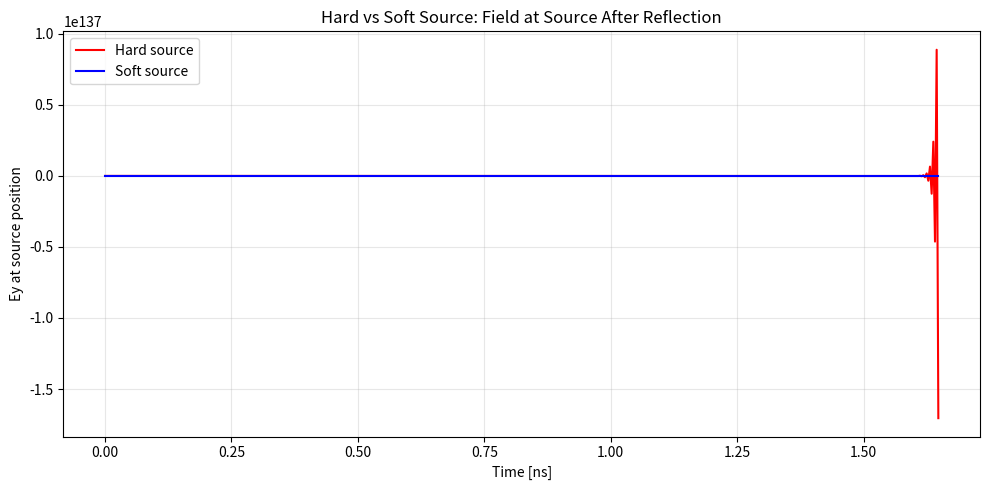
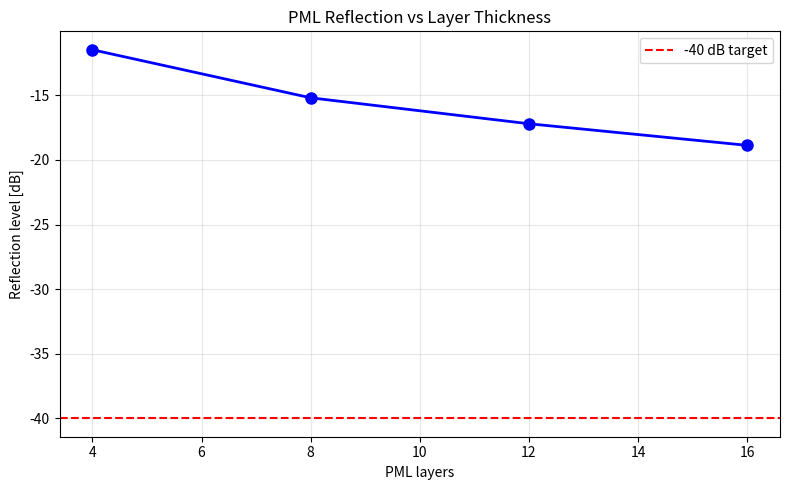
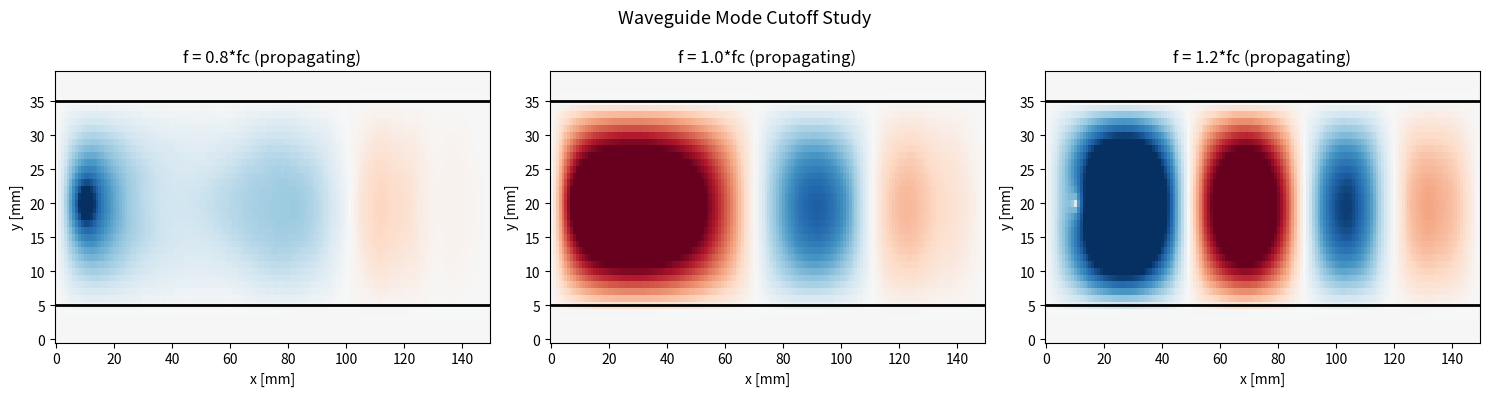

Recreate these plots in Python, in order.
"""
Exercises for Lesson 16: FDTD Implementation
Topic: Numerical_Simulation

Solutions to practice problems from the lesson.
"""

import numpy as np
import matplotlib
matplotlib.use('Agg')
import matplotlib.pyplot as plt

# Physical constants
eps0 = 8.854187817e-12
mu0 = 4 * np.pi * 1e-7
c0 = 1 / np.sqrt(mu0 * eps0)


# === Exercise 1: Hard Source vs Soft Source Reflected Field ===
# Problem: Compare hard and soft source behavior when a reflected wave
# returns to the source position.

def exercise_1():
    """Hard vs soft source: artifact comparison after reflection from PEC."""
    Nx = 300
    dx = 1e-3
    dt = 0.99 * dx / c0
    n_steps = 500

    source_pos = 50
    reflector_pos = 200  # PEC reflector

    t0 = 30 * dt
    tau = 10 * dt

    def gaussian_pulse(t):
        return np.exp(-((t - t0) / tau)**2)

    results = {}

    for source_type in ['hard', 'soft']:
        Ey = np.zeros(Nx)
        Hz = np.zeros(Nx)
        sigma = np.zeros(Nx)
        sigma[reflector_pos:reflector_pos + 5] = 1e7  # PEC reflector

        Ca = dt / (mu0 * dx)
        eps_eff = eps0 * np.ones(Nx)
        Cb_arr = dt / (eps_eff * dx) / (1 + sigma * dt / (2 * eps_eff))
        Ca_arr = (1 - sigma * dt / (2 * eps_eff)) / (1 + sigma * dt / (2 * eps_eff))

        Ey_at_source = []

        # Mur ABC state
        Ey_left_prev = [0.0, 0.0]
        Ey_right_prev = [0.0, 0.0]

        for n in range(n_steps):
            Hz[:-1] = Hz[:-1] - Ca * (Ey[1:] - Ey[:-1])

            t = n * dt
            source = gaussian_pulse(t)
            if source_type == 'hard':
                Ey[source_pos] = source
            else:
                Ey[source_pos] += source

            Ey[1:-1] = Ca_arr[1:-1] * Ey[1:-1] - Cb_arr[1:-1] * (Hz[1:-1] - Hz[:-2])

            # Mur ABC
            coeff = (c0 * dt - dx) / (c0 * dt + dx)
            Ey_new = Ey_left_prev[1] + coeff * (Ey[1] - Ey_left_prev[0])
            Ey_left_prev = [Ey_new, Ey[1]]
            Ey[0] = Ey_new

            Ey_new_r = Ey_right_prev[1] + coeff * (Ey[-2] - Ey_right_prev[0])
            Ey_right_prev = [Ey_new_r, Ey[-2]]
            Ey[-1] = Ey_new_r

            Ey_at_source.append(Ey[source_pos])

        results[source_type] = np.array(Ey_at_source)

    fig, ax = plt.subplots(figsize=(10, 5))
    t_arr = np.arange(n_steps) * dt * 1e9
    ax.plot(t_arr, results['hard'], 'r-', linewidth=1.5, label='Hard source')
    ax.plot(t_arr, results['soft'], 'b-', linewidth=1.5, label='Soft source')
    ax.set_xlabel('Time [ns]')
    ax.set_ylabel('Ey at source position')
    ax.set_title('Hard vs Soft Source: Field at Source After Reflection')
    ax.legend()
    ax.grid(True, alpha=0.3)
    plt.tight_layout()
    plt.savefig('ex16_source_comparison.png', dpi=150, bbox_inches='tight')
    plt.close()

    print("Hard vs Soft source comparison:")
    print("  Hard source: Ey[source] is forced to the source value each step.")
    print("    When the reflected wave arrives back, it reflects again at the")
    print("    source position (artificial secondary reflection).")
    print("  Soft source: Ey[source] += source_value allows the reflected wave")
    print("    to pass through the source location without spurious reflection.")
    print("  Plot saved: ex16_source_comparison.png")


# === Exercise 2: Mur ABC Angle Dependence ===
# Problem: 2D FDTD with Mur ABC on 3 sides, observe angle-dependent absorption.

def exercise_2():
    """Mur ABC angle-dependent absorption in 2D FDTD TM mode."""
    Nx = Ny = 100
    dx = dy = 1e-3
    dt = 0.9 / (c0 * np.sqrt(1/dx**2 + 1/dy**2))
    n_steps = 200

    Ez = np.zeros((Ny, Nx))
    Hx = np.zeros((Ny, Nx))
    Hy = np.zeros((Ny, Nx))

    # Source at center
    sx, sy = Nx // 2, Ny // 2

    # Store previous boundary values for Mur ABC
    Ez_left_prev = np.zeros(Ny)
    Ez_left_curr = np.zeros(Ny)
    Ez_right_prev = np.zeros(Ny)
    Ez_right_curr = np.zeros(Ny)
    Ez_top_prev = np.zeros(Nx)
    Ez_top_curr = np.zeros(Nx)

    coeff_x = (c0 * dt - dx) / (c0 * dt + dx)
    coeff_y = (c0 * dt - dy) / (c0 * dt + dy)

    # Probes at 5 cells from boundaries
    probe_left = (Ny // 2, 5)      # ~normal incidence
    probe_top = (5, Nx // 2)       # ~normal incidence
    probe_corner = (5, 5)          # ~45 degree incidence

    probe_data = {'left': [], 'top': [], 'corner': []}

    for n in range(n_steps):
        # H update
        Hx[:, :-1] -= dt / (mu0 * dy) * (Ez[:, 1:] - Ez[:, :-1])
        Hy[:-1, :] += dt / (mu0 * dx) * (Ez[1:, :] - Ez[:-1, :])

        # Source
        t = n * dt
        t0 = 30 * dt
        tau = 10 * dt
        Ez[sy, sx] += np.exp(-((t - t0) / tau)**2)

        # E update
        Ez[1:-1, 1:-1] += dt / eps0 * (
            (Hy[1:-1, 1:-1] - Hy[:-2, 1:-1]) / dx -
            (Hx[1:-1, 1:-1] - Hx[1:-1, :-2]) / dy
        )

        # Mur ABC on left, right, top; PEC on bottom
        # Left boundary
        for j in range(1, Ny - 1):
            Ez[j, 0] = Ez_left_prev[j] + coeff_x * (Ez[j, 1] - Ez_left_curr[j])
        Ez_left_prev = Ez_left_curr.copy()
        Ez_left_curr = Ez[:, 0].copy()

        # Right boundary
        for j in range(1, Ny - 1):
            Ez[j, -1] = Ez_right_prev[j] + coeff_x * (Ez[j, -2] - Ez_right_curr[j])
        Ez_right_prev = Ez_right_curr.copy()
        Ez_right_curr = Ez[:, -1].copy()

        # Top boundary
        for i in range(1, Nx - 1):
            Ez[0, i] = Ez_top_prev[i] + coeff_y * (Ez[1, i] - Ez_top_curr[i])
        Ez_top_prev = Ez_top_curr.copy()
        Ez_top_curr = Ez[0, :].copy()

        # Bottom: PEC
        Ez[-1, :] = 0

        probe_data['left'].append(Ez[probe_left])
        probe_data['top'].append(Ez[probe_top])
        probe_data['corner'].append(Ez[probe_corner])

    # Measure reflection
    for name in ['left', 'top', 'corner']:
        data = np.array(probe_data[name])
        peak = np.max(np.abs(data[:100]))
        reflected = np.max(np.abs(data[120:]))
        ratio = reflected / peak if peak > 0 else 0
        angle = "~0 deg" if name != 'corner' else "~45 deg"
        print(f"  Probe at {name} ({angle}): peak={peak:.4f}, "
              f"reflected={reflected:.4f}, ratio={ratio:.4f}")

    print("\n  Mur 1st-order ABC absorbs normal incidence well but has")
    print("  higher reflection at oblique angles (45 deg).")
    print("  This is the main limitation motivating PML.")


# === Exercise 3: PML Thickness Optimization ===
# Problem: Test PML with different layer counts and measure reflection.

def exercise_3():
    """PML thickness optimization study."""
    Nx_base = 80
    pml_counts = [4, 8, 12, 16]

    print("PML thickness optimization:")

    reflection_levels = []

    for pml_layers in pml_counts:
        Nx = Ny = Nx_base + 2 * pml_layers
        dx = dy = 1e-3
        dt = 0.9 / (c0 * np.sqrt(1/dx**2 + 1/dy**2))
        n_steps = 300

        Ez = np.zeros((Ny, Nx))
        Hx = np.zeros((Ny, Nx))
        Hy = np.zeros((Ny, Nx))

        # PML conductivity profile
        eta0 = np.sqrt(mu0 / eps0)
        sigma_max = 0.8 * 4 / (eta0 * dx)
        order = 3

        sigma_x = np.zeros(Nx)
        sigma_y = np.zeros(Ny)

        for i in range(pml_layers):
            d = (pml_layers - i) / pml_layers
            s = sigma_max * d**order
            sigma_x[i] = s
            sigma_x[-(i + 1)] = s
            sigma_y[i] = s
            sigma_y[-(i + 1)] = s

        # Simplified PML: add loss to E update
        eps_arr = eps0 * np.ones((Ny, Nx))
        sigma_2d = np.zeros((Ny, Nx))
        for j in range(Ny):
            for i in range(Nx):
                sigma_2d[j, i] = sigma_x[i] + sigma_y[j]

        Ca = (1 - sigma_2d * dt / (2 * eps_arr)) / (1 + sigma_2d * dt / (2 * eps_arr))
        Cb = (dt / eps_arr) / (1 + sigma_2d * dt / (2 * eps_arr))

        sx, sy = Nx // 2, Ny // 2
        probe_pos = (sy, sx)

        Ez_probe = []

        for n in range(n_steps):
            Hx[:, :-1] -= dt / (mu0 * dy) * (Ez[:, 1:] - Ez[:, :-1])
            Hy[:-1, :] += dt / (mu0 * dx) * (Ez[1:, :] - Ez[:-1, :])

            t = n * dt
            t0 = 30 * dt
            tau = 10 * dt
            Ez[sy, sx] += np.exp(-((t - t0) / tau)**2)

            Ez[1:-1, 1:-1] = (
                Ca[1:-1, 1:-1] * Ez[1:-1, 1:-1] +
                Cb[1:-1, 1:-1] * (
                    (Hy[1:-1, 1:-1] - Hy[:-2, 1:-1]) / dx -
                    (Hx[1:-1, 1:-1] - Hx[1:-1, :-2]) / dy
                )
            )

            # PEC outer boundary
            Ez[0, :] = Ez[-1, :] = Ez[:, 0] = Ez[:, -1] = 0

            Ez_probe.append(Ez[probe_pos])

        Ez_probe = np.array(Ez_probe)
        # Main pulse passes probe by step ~50. Reflected arrives ~step 150+
        peak = np.max(np.abs(Ez_probe[:80]))
        reflected = np.max(np.abs(Ez_probe[150:]))
        ratio = reflected / peak if peak > 0 else 1e-10
        dB = 20 * np.log10(ratio) if ratio > 0 else -100

        reflection_levels.append(dB)
        print(f"  PML={pml_layers:2d} layers: peak={peak:.4f}, "
              f"reflected={reflected:.6f}, level={dB:.1f} dB")

    fig, ax = plt.subplots(figsize=(8, 5))
    ax.plot(pml_counts, reflection_levels, 'bo-', markersize=8, linewidth=2)
    ax.axhline(y=-40, color='r', linestyle='--', label='-40 dB target')
    ax.set_xlabel('PML layers')
    ax.set_ylabel('Reflection level [dB]')
    ax.set_title('PML Reflection vs Layer Thickness')
    ax.legend()
    ax.grid(True, alpha=0.3)
    plt.tight_layout()
    plt.savefig('ex16_pml_optimization.png', dpi=150, bbox_inches='tight')
    plt.close()
    print("  Plot saved: ex16_pml_optimization.png")


# === Exercise 4: Waveguide Mode Cutoff ===
# Problem: Simulate waveguide below, at, and above cutoff frequency.

def exercise_4():
    """Waveguide mode propagation below and above cutoff."""
    a = 30  # waveguide width in cells
    Nx = 150
    Ny = 40
    dx = dy = 1e-3

    dt = 0.9 / (c0 * np.sqrt(1/dx**2 + 1/dy**2))

    f_c = c0 / (2 * a * dx)  # TE10 cutoff frequency
    print(f"TE10 cutoff frequency: f_c = {f_c/1e9:.2f} GHz")
    print(f"Waveguide width: a = {a*dx*1000:.0f} mm")

    freq_factors = [0.8, 1.0, 1.2]
    fig, axes = plt.subplots(1, 3, figsize=(15, 4))

    wall_y1 = (Ny - a) // 2
    wall_y2 = wall_y1 + a

    for idx, factor in enumerate(freq_factors):
        f_op = factor * f_c
        print(f"\n  f = {factor}*f_c = {f_op/1e9:.2f} GHz:")

        Ez = np.zeros((Ny, Nx))
        Hx = np.zeros((Ny, Nx))
        Hy = np.zeros((Ny, Nx))

        sigma = np.zeros((Ny, Nx))
        sigma[:wall_y1, :] = 1e7
        sigma[wall_y2:, :] = 1e7

        eps = eps0 * np.ones((Ny, Nx))
        Ca = (1 - sigma * dt / (2 * eps)) / (1 + sigma * dt / (2 * eps))
        Cb = (dt / eps) / (1 + sigma * dt / (2 * eps))

        source_x = 10
        source_y = Ny // 2
        n_steps = 300

        for n in range(n_steps):
            Hx[:, :-1] -= dt / (mu0 * dy) * (Ez[:, 1:] - Ez[:, :-1])
            Hy[:-1, :] += dt / (mu0 * dx) * (Ez[1:, :] - Ez[:-1, :])

            t = n * dt
            t0 = 0.2e-9
            tau = 0.05e-9
            ramp = min(1.0, t / t0) if t < t0 else 1.0
            Ez[source_y, source_x] += ramp * np.sin(2 * np.pi * f_op * t)

            Ez[1:-1, 1:-1] = (
                Ca[1:-1, 1:-1] * Ez[1:-1, 1:-1] +
                Cb[1:-1, 1:-1] * (
                    (Hy[1:-1, 1:-1] - Hy[:-2, 1:-1]) / dx -
                    (Hx[1:-1, 1:-1] - Hx[1:-1, :-2]) / dy
                )
            )

            Ez[0, :] = Ez[-1, :] = Ez[:, 0] = Ez[:, -1] = 0

        # Check if wave propagated
        energy_near = np.sum(Ez[wall_y1:wall_y2, 20:60]**2)
        energy_far = np.sum(Ez[wall_y1:wall_y2, 100:140]**2)
        propagates = energy_far > 0.01 * energy_near

        x = np.arange(Nx) * dx * 1000
        y = np.arange(Ny) * dy * 1000
        X, Y = np.meshgrid(x, y)

        ax = axes[idx]
        vmax = np.max(np.abs(Ez)) * 0.5
        if vmax < 1e-10:
            vmax = 1
        ax.pcolormesh(X, Y, Ez, cmap='RdBu_r', shading='auto',
                      vmin=-vmax, vmax=vmax)
        ax.axhline(y=wall_y1 * dy * 1000, color='k', linewidth=2)
        ax.axhline(y=wall_y2 * dy * 1000, color='k', linewidth=2)
        ax.set_xlabel('x [mm]')
        ax.set_ylabel('y [mm]')
        title = f'f = {factor}*fc'
        title += ' (evanescent)' if not propagates else ' (propagating)'
        ax.set_title(title)

        print(f"    Propagating: {propagates}")

        if propagates and factor > 1:
            # Measure guide wavelength
            centerline = Ez[Ny // 2, 40:130]
            crossings = []
            for i in range(len(centerline) - 1):
                if centerline[i] * centerline[i + 1] < 0:
                    crossings.append(i)
            if len(crossings) >= 3:
                half_wl = np.mean(np.diff(crossings)) * dx
                lambda_g_meas = 2 * half_wl
                lambda_0 = c0 / f_op
                lambda_g_theory = lambda_0 / np.sqrt(1 - (f_c / f_op)**2)
                print(f"    Guide wavelength: measured={lambda_g_meas*1000:.1f} mm, "
                      f"theory={lambda_g_theory*1000:.1f} mm")

    plt.suptitle('Waveguide Mode Cutoff Study', fontsize=13)
    plt.tight_layout()
    plt.savefig('ex16_waveguide_cutoff.png', dpi=150, bbox_inches='tight')
    plt.close()
    print("\n  Plot saved: ex16_waveguide_cutoff.png")


if __name__ == "__main__":
    print("=== Exercise 1: Hard Source vs Soft Source ===")
    exercise_1()
    print("\n=== Exercise 2: Mur ABC Angle Dependence ===")
    exercise_2()
    print("\n=== Exercise 3: PML Thickness Optimization ===")
    exercise_3()
    print("\n=== Exercise 4: Waveguide Mode Cutoff ===")
    exercise_4()
    print("\nAll exercises completed!")
